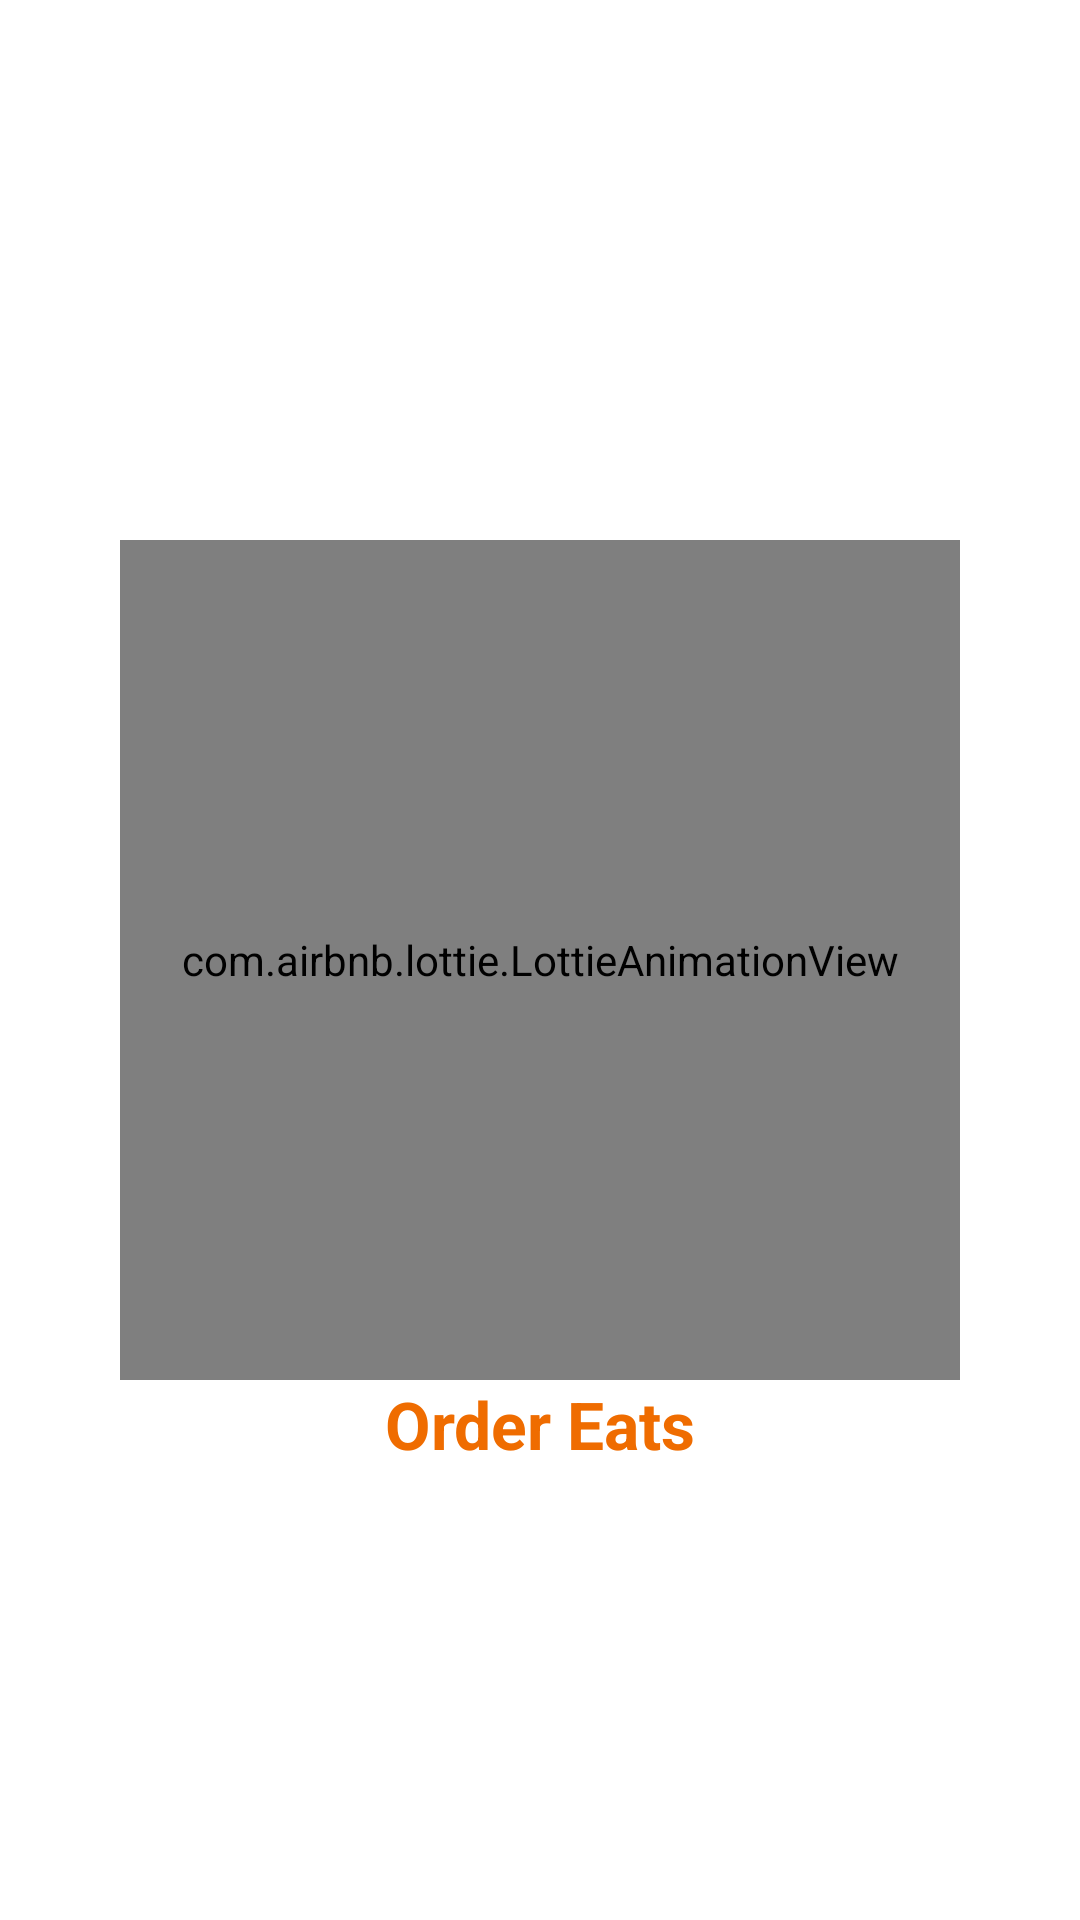

The Android layout XML behind this screen, and the referenced resources:
<!-- AndroidManifest.xml: application theme Theme.ChallengeEmpat -->
<!-- res/layout/activity_splash.xml -->
<?xml version="1.0" encoding="utf-8"?>
<androidx.constraintlayout.widget.ConstraintLayout xmlns:android="http://schemas.android.com/apk/res/android"
    xmlns:app="http://schemas.android.com/apk/res-auto"
    xmlns:tools="http://schemas.android.com/tools"
    android:layout_width="match_parent"
    android:layout_height="match_parent"
    android:background="@color/white"
    tools:context=".ui.activity.SplashActivity"
    tools:ignore="Overdraw">

    <com.airbnb.lottie.LottieAnimationView
        android:id="@+id/animation"
        android:layout_width="280dp"
        android:layout_height="280dp"
        app:layout_constraintBottom_toBottomOf="parent"
        app:layout_constraintDimensionRatio="1:1"
        app:layout_constraintLeft_toLeftOf="parent"
        app:layout_constraintRight_toRightOf="parent"
        app:layout_constraintTop_toTopOf="parent"
        app:layout_constraintWidth_percent="0.5"
        app:lottie_autoPlay="true"
        app:lottie_loop="true"
        app:lottie_rawRes="@raw/food" />

    <TextView
        android:id="@+id/tvNamaApk"
        android:layout_width="wrap_content"
        android:layout_height="wrap_content"
        android:text="@string/Order_Eats"
        android:textColor="#EF6C00"
        android:textSize="22sp"
        android:textStyle="bold"
        app:layout_constraintEnd_toEndOf="parent"
        app:layout_constraintStart_toStartOf="parent"
        app:layout_constraintTop_toBottomOf="@+id/animation" />


</androidx.constraintlayout.widget.ConstraintLayout>
<!-- resources referenced by this layout -->
<resources>
  <color name="white">#FFFFFFFF</color>
  <string name="Order_Eats">Order Eats</string>
  <style name="Theme.ChallengeEmpat" parent="Base.Theme.ChallengeEmpat" />
  <style name="Base.Theme.ChallengeEmpat" parent="Theme.Material3.DayNight.NoActionBar">
          
          <item name="colorPrimary">@color/lightGreen400</item>
          <item name="colorPrimaryDark">#9CCC65</item>
  
          
      </style>
  <color name="lightGreen400">#9CCC65</color>
</resources>
